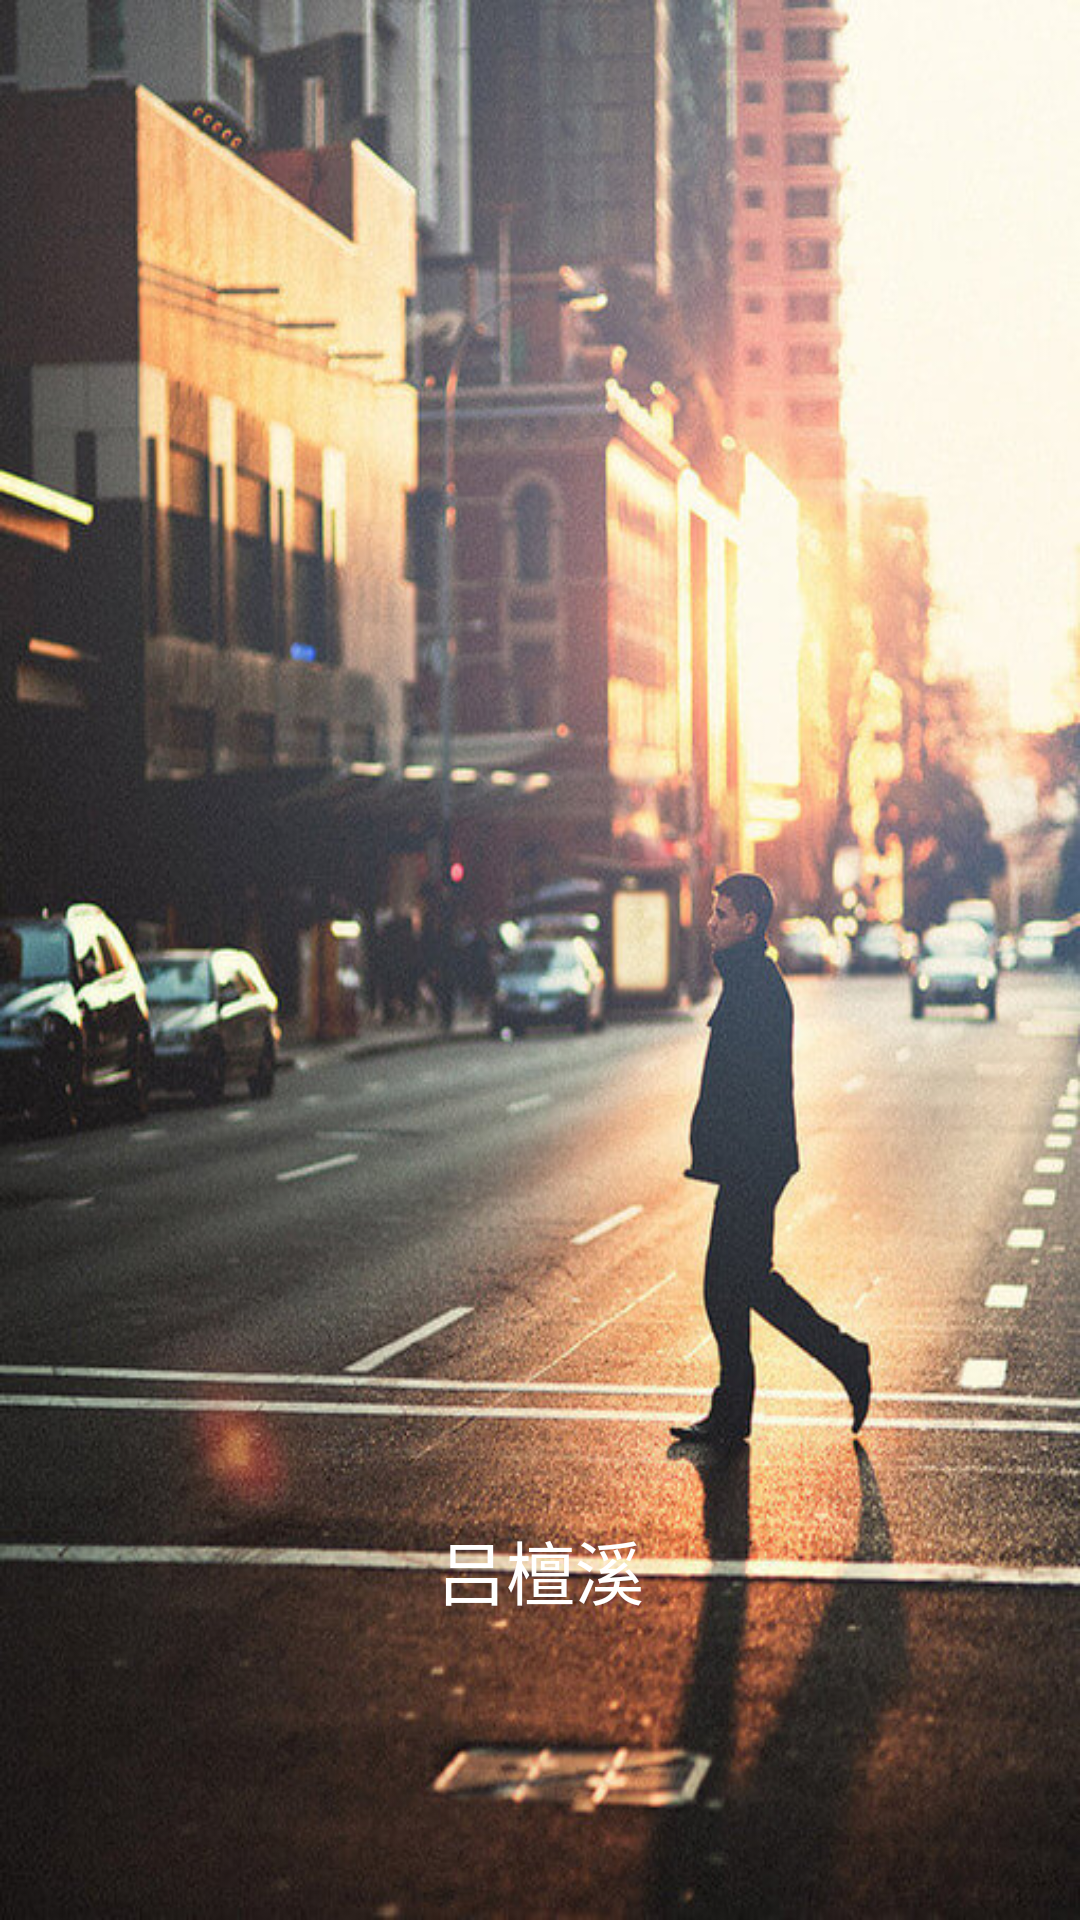

Here is an Android app screen rendered from its layout file. Give the layout XML and the strings, colors and styles it references.
<!-- AndroidManifest.xml: application theme AppTheme -->
<!-- res/layout/launch_screen.xml -->
<?xml version="1.0" encoding="utf-8"?>
<RelativeLayout xmlns:android="http://schemas.android.com/apk/res/android"
                android:layout_width="match_parent"
                android:layout_height="match_parent">

    <ImageView
        android:id="@+id/iv_entry"
        android:layout_width="match_parent"
        android:layout_height="match_parent"
        android:scaleType="fitXY"
        android:contentDescription="@null"
        android:src="@mipmap/welcomimg1"/>

    <View
        android:layout_width="match_parent"
        android:layout_height="match_parent"
        android:background="@drawable/welcomimg_bg"/>


    <TextView
        android:layout_width="match_parent"
        android:layout_height="wrap_content"
        android:layout_alignParentBottom="true"
        android:layout_marginBottom="100dp"
        android:gravity="center"
        android:text="吕檀溪"
        android:textColor="@android:color/white"
        android:textSize="23sp"/>

    <ImageView
        android:layout_width="wrap_content"
        android:layout_height="wrap_content"
        android:src="@mipmap/google_logo"
        android:layout_alignParentBottom="true"
        android:layout_marginBottom="60dp"
        android:layout_centerInParent="true"
        android:tint="@android:color/white" />
</RelativeLayout>
<!-- resources referenced by this layout -->
<resources>
  <!-- mipmap welcomimg1: jpg bitmap (mipmap-xxhdpi, 117893 bytes) -->
  <style name="AppTheme" parent="Theme.AppCompat.Light.NoActionBar">
          <item name="colorPrimary">#EF5100</item>
          <item name="colorPrimaryDark">#EF5100</item>
          <item name="colorAccent">#FF4081</item>
      </style>
</resources>
